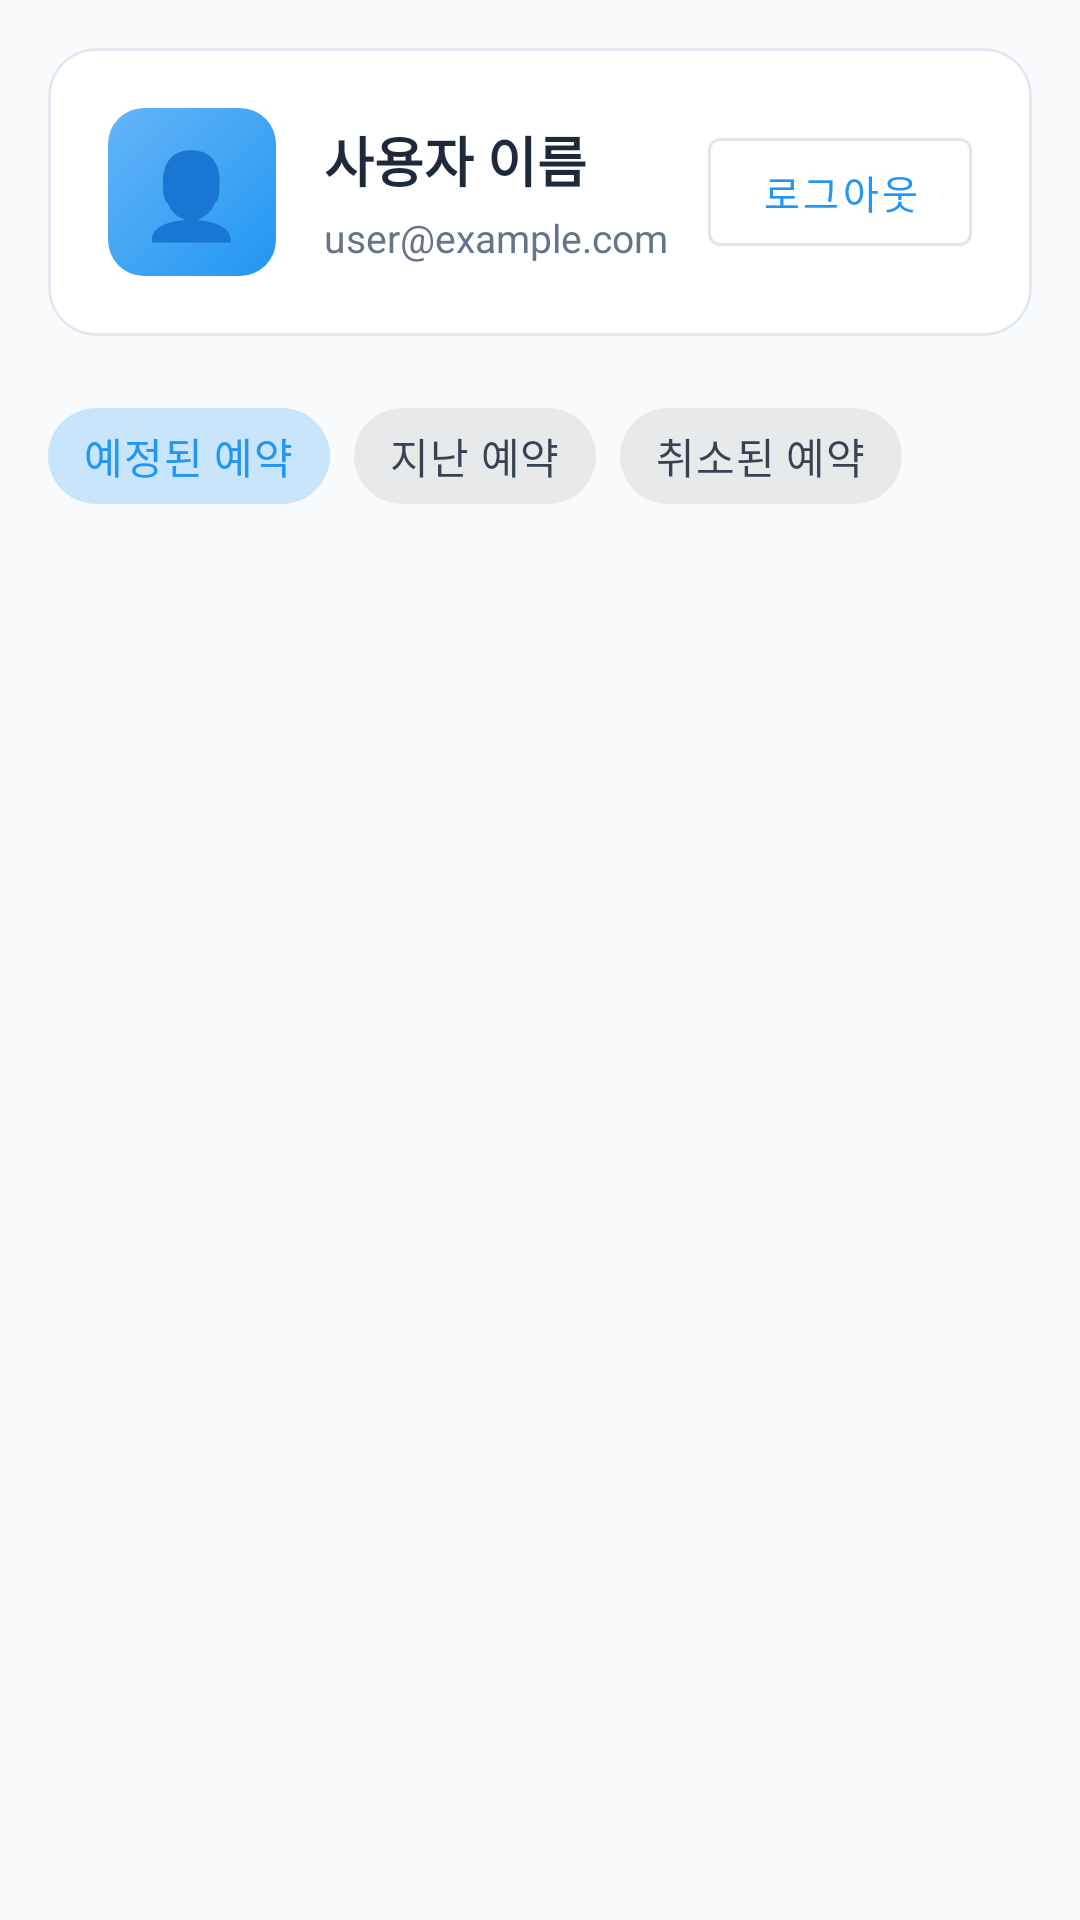

Produce the Android XML layout that renders to this screen, including the resource entries it uses.
<!-- AndroidManifest.xml: application theme Theme.Bangbillija -->
<!-- res/layout/fragment_my_reservations.xml -->
<?xml version="1.0" encoding="utf-8"?>
<LinearLayout xmlns:android="http://schemas.android.com/apk/res/android"
    xmlns:app="http://schemas.android.com/apk/res-auto"
    xmlns:tools="http://schemas.android.com/tools"
    android:layout_width="match_parent"
    android:layout_height="match_parent"
    android:orientation="vertical"
    tools:context=".ui.reservations.MyReservationsFragment">

    
    <com.google.android.material.card.MaterialCardView
        android:layout_width="match_parent"
        android:layout_height="wrap_content"
        android:layout_margin="16dp"
        app:cardCornerRadius="16dp"
        app:cardElevation="0dp"
        app:strokeColor="@color/outline_variant"
        app:strokeWidth="1dp">

        <LinearLayout
            android:layout_width="match_parent"
            android:layout_height="wrap_content"
            android:orientation="vertical"
            android:padding="20dp">

            <LinearLayout
                android:layout_width="match_parent"
                android:layout_height="wrap_content"
                android:gravity="center_vertical"
                android:orientation="horizontal">

                
                <FrameLayout
                    android:layout_width="56dp"
                    android:layout_height="56dp"
                    android:background="@drawable/app_logo_bg">

                    <TextView
                        android:layout_width="wrap_content"
                        android:layout_height="wrap_content"
                        android:layout_gravity="center"
                        android:text="👤"
                        android:textSize="28sp" />
                </FrameLayout>

                
                <LinearLayout
                    android:layout_width="0dp"
                    android:layout_height="wrap_content"
                    android:layout_marginStart="16dp"
                    android:layout_weight="1"
                    android:orientation="vertical">

                    <TextView
                        android:id="@+id/textUserName"
                        android:layout_width="wrap_content"
                        android:layout_height="wrap_content"
                        android:text="사용자 이름"
                        android:textColor="@color/on_surface"
                        android:textSize="18sp"
                        android:textStyle="bold" />

                    <TextView
                        android:id="@+id/textUserEmail"
                        android:layout_width="wrap_content"
                        android:layout_height="wrap_content"
                        android:layout_marginTop="4dp"
                        android:text="user@example.com"
                        android:textColor="@color/on_surface_variant"
                        android:textSize="13sp" />

                    <TextView
                        android:id="@+id/textAdminBadge"
                        android:layout_width="wrap_content"
                        android:layout_height="wrap_content"
                        android:layout_marginTop="6dp"
                        android:background="@drawable/app_logo_bg"
                        android:paddingStart="10dp"
                        android:paddingTop="3dp"
                        android:paddingEnd="10dp"
                        android:paddingBottom="3dp"
                        android:text="👑 관리자"
                        android:textColor="@color/white"
                        android:textSize="11sp"
                        android:textStyle="bold"
                        android:visibility="gone" />

                    <TextView
                        android:id="@+id/textAdminViewMode"
                        android:layout_width="wrap_content"
                        android:layout_height="wrap_content"
                        android:layout_marginTop="4dp"
                        android:text="📋 전체 예약 보기 모드"
                        android:textColor="@color/primary"
                        android:textSize="11sp"
                        android:textStyle="bold"
                        android:visibility="gone" />
                </LinearLayout>

                
                <com.google.android.material.button.MaterialButton
                    android:id="@+id/buttonLogout"
                    style="@style/Widget.MaterialComponents.Button.OutlinedButton"
                    android:layout_width="wrap_content"
                    android:layout_height="wrap_content"
                    android:text="로그아웃"
                    android:textSize="13sp" />
            </LinearLayout>
        </LinearLayout>
    </com.google.android.material.card.MaterialCardView>

    <com.google.android.material.chip.ChipGroup
        android:id="@+id/chipGroupFilters"
        android:layout_width="match_parent"
        android:layout_height="wrap_content"
        android:layout_marginStart="16dp"
        android:layout_marginEnd="16dp"
        android:layout_marginBottom="16dp"
        android:paddingBottom="8dp"
        app:chipSpacingHorizontal="8dp"
        app:chipSpacingVertical="8dp"
        app:singleSelection="true">

        <com.google.android.material.chip.Chip
            android:id="@+id/chipUpcoming"
            style="@style/Widget.MaterialComponents.Chip.Choice"
            android:layout_width="wrap_content"
            android:layout_height="wrap_content"
            android:checked="true"
            android:text="예정된 예약" />

        <com.google.android.material.chip.Chip
            android:id="@+id/chipPast"
            style="@style/Widget.MaterialComponents.Chip.Choice"
            android:layout_width="wrap_content"
            android:layout_height="wrap_content"
            android:text="지난 예약" />

        <com.google.android.material.chip.Chip
            android:id="@+id/chipCancelled"
            style="@style/Widget.MaterialComponents.Chip.Choice"
            android:layout_width="wrap_content"
            android:layout_height="wrap_content"
            android:text="취소된 예약" />
    </com.google.android.material.chip.ChipGroup>

    <androidx.recyclerview.widget.RecyclerView
        android:id="@+id/recyclerReservations"
        android:layout_width="match_parent"
        android:layout_height="0dp"
        android:layout_weight="1"
        android:paddingStart="16dp"
        android:paddingEnd="16dp"
        android:paddingBottom="16dp"
        tools:listitem="@layout/item_my_reservation" />

</LinearLayout>
<!-- res/layout/item_my_reservation.xml (included above) -->
<?xml version="1.0" encoding="utf-8"?>
<com.google.android.material.card.MaterialCardView xmlns:android="http://schemas.android.com/apk/res/android"
    xmlns:app="http://schemas.android.com/apk/res-auto"
    android:layout_width="match_parent"
    android:layout_height="wrap_content"
    android:layout_marginBottom="16dp"
    android:clickable="true"
    android:focusable="true"
    android:foreground="?attr/selectableItemBackground"
    app:cardCornerRadius="16dp"
    app:cardElevation="0dp"
    app:strokeColor="@color/outline_variant"
    app:strokeWidth="1dp">

    <LinearLayout
        android:layout_width="match_parent"
        android:layout_height="wrap_content"
        android:orientation="vertical"
        android:padding="16dp">

        <LinearLayout
            android:layout_width="match_parent"
            android:layout_height="wrap_content"
            android:gravity="center_vertical"
            android:orientation="horizontal">

            <LinearLayout
                android:layout_width="0dp"
                android:layout_height="wrap_content"
                android:layout_weight="1"
                android:orientation="vertical">

                <TextView
                    android:id="@+id/textTitle"
                    android:layout_width="wrap_content"
                    android:layout_height="wrap_content"
                    android:text="알고리즘 스터디"
                    android:textColor="@color/on_surface"
                    android:textSize="18sp"
                    android:textStyle="bold" />

                <TextView
                    android:id="@+id/textRoom"
                    android:layout_width="wrap_content"
                    android:layout_height="wrap_content"
                    android:layout_marginTop="4dp"
                    android:text="공학관 301호"
                    android:textColor="@color/on_surface_variant"
                    android:textSize="13sp" />
            </LinearLayout>

            <TextView
                android:id="@+id/textBadge"
                android:layout_width="wrap_content"
                android:layout_height="wrap_content"
                android:background="@drawable/bg_status_available"
                android:paddingStart="12dp"
                android:paddingTop="4dp"
                android:paddingEnd="12dp"
                android:paddingBottom="4dp"
                android:text="오늘"
                android:textColor="@color/tertiary"
                android:textSize="12sp"
                android:textStyle="bold" />
        </LinearLayout>

        <TextView
            android:id="@+id/textMeta"
            android:layout_width="wrap_content"
            android:layout_height="wrap_content"
            android:layout_marginTop="12dp"
            android:text="📅 9월 30일 (화)  •  🕐 10:30 - 12:00  •  👥 15명"
            android:textColor="@color/on_surface_variant"
            android:textSize="13sp" />

        <LinearLayout
            android:layout_width="match_parent"
            android:layout_height="wrap_content"
            android:layout_marginTop="12dp"
            android:orientation="horizontal">

            <com.google.android.material.button.MaterialButton
                android:id="@+id/buttonPrimary"
                style="@style/Widget.MaterialComponents.Button"
                android:layout_width="0dp"
                android:layout_height="wrap_content"
                android:layout_marginEnd="8dp"
                android:layout_weight="1"
                android:text="체크인" />

            <com.google.android.material.button.MaterialButton
                android:id="@+id/buttonSecondary"
                style="@style/Widget.MaterialComponents.Button.OutlinedButton"
                android:layout_width="wrap_content"
                android:layout_height="wrap_content"
                android:text="상세보기" />
        </LinearLayout>
    </LinearLayout>

</com.google.android.material.card.MaterialCardView>
<!-- resources referenced by this layout -->
<resources>
  <color name="on_surface">#1E293B</color>
  <color name="on_surface_variant">#64748B</color>
  <color name="outline_variant">#E2E8F0</color>
  <color name="primary">#2196F3</color>
  <color name="tertiary">#F59E0B</color>
  <color name="white">#FFFFFFFF</color>
  <!-- drawable app_logo_bg (drawable) -->
  <?xml version="1.0" encoding="utf-8"?>
  <shape xmlns:android="http://schemas.android.com/apk/res/android"
      android:shape="rectangle">
      <gradient
          android:angle="135"
          android:startColor="#2196F3"
          android:endColor="#64B5F6"
          android:type="linear" />
      <corners android:radius="12dp" />
  </shape>
  <!-- drawable bg_status_available (drawable) -->
  <?xml version="1.0" encoding="utf-8"?>
  <shape xmlns:android="http://schemas.android.com/apk/res/android"
      android:shape="rectangle">
      <solid android:color="@color/secondary_container" />
      <corners android:radius="24dp" />
  </shape>
  <style name="Theme.Bangbillija" parent="Base.Theme.Bangbillija" />
  <color name="secondary_container">#D1FAE5</color>
  <style name="Base.Theme.Bangbillija" parent="Theme.Material3.DayNight.NoActionBar">
          
          <item name="colorPrimary">@color/primary</item>
          <item name="colorOnPrimary">@color/on_primary</item>
          <item name="colorPrimaryContainer">@color/primary_container</item>
          <item name="colorOnPrimaryContainer">@color/on_primary_container</item>
  
          
          <item name="colorSecondary">@color/secondary</item>
          <item name="colorOnSecondary">@color/on_secondary</item>
          <item name="colorSecondaryContainer">@color/secondary_container</item>
  
          
          <item name="colorTertiary">@color/tertiary</item>
          <item name="colorTertiaryContainer">@color/tertiary_container</item>
  
          
          <item name="colorError">@color/error</item>
          <item name="colorErrorContainer">@color/error_container</item>
  
          
          <item name="colorSurface">@color/surface</item>
          <item name="colorOnSurface">@color/on_surface</item>
          <item name="colorSurfaceVariant">@color/surface_variant</item>
          <item name="colorOnSurfaceVariant">@color/on_surface_variant</item>
  
          
          <item name="android:colorBackground">@color/background</item>
          <item name="colorOnBackground">@color/on_background</item>
  
          
          <item name="colorOutline">@color/outline</item>
          <item name="colorOutlineVariant">@color/outline_variant</item>
  
          
          <item name="android:statusBarColor">@color/surface</item>
          <item name="android:navigationBarColor">@color/surface</item>
          <item name="android:windowLightStatusBar">true</item>
          <item name="android:windowLightNavigationBar" tools:targetApi="o_mr1">true</item>
      </style>
  <color name="on_primary">#FFFFFF</color>
  <color name="primary_container">#E3F2FD</color>
  <color name="on_primary_container">#0D47A1</color>
  <color name="secondary">#10B981</color>
  <color name="on_secondary">#FFFFFF</color>
  <color name="tertiary_container">#FEF3C7</color>
  <color name="error">#EF4444</color>
  <color name="error_container">#FEE2E2</color>
  <color name="surface">#FFFFFF</color>
  <color name="surface_variant">#F1F5F9</color>
  <color name="background">#F8FAFC</color>
  <color name="on_background">#1E293B</color>
  <color name="outline">#94A3B8</color>
</resources>
